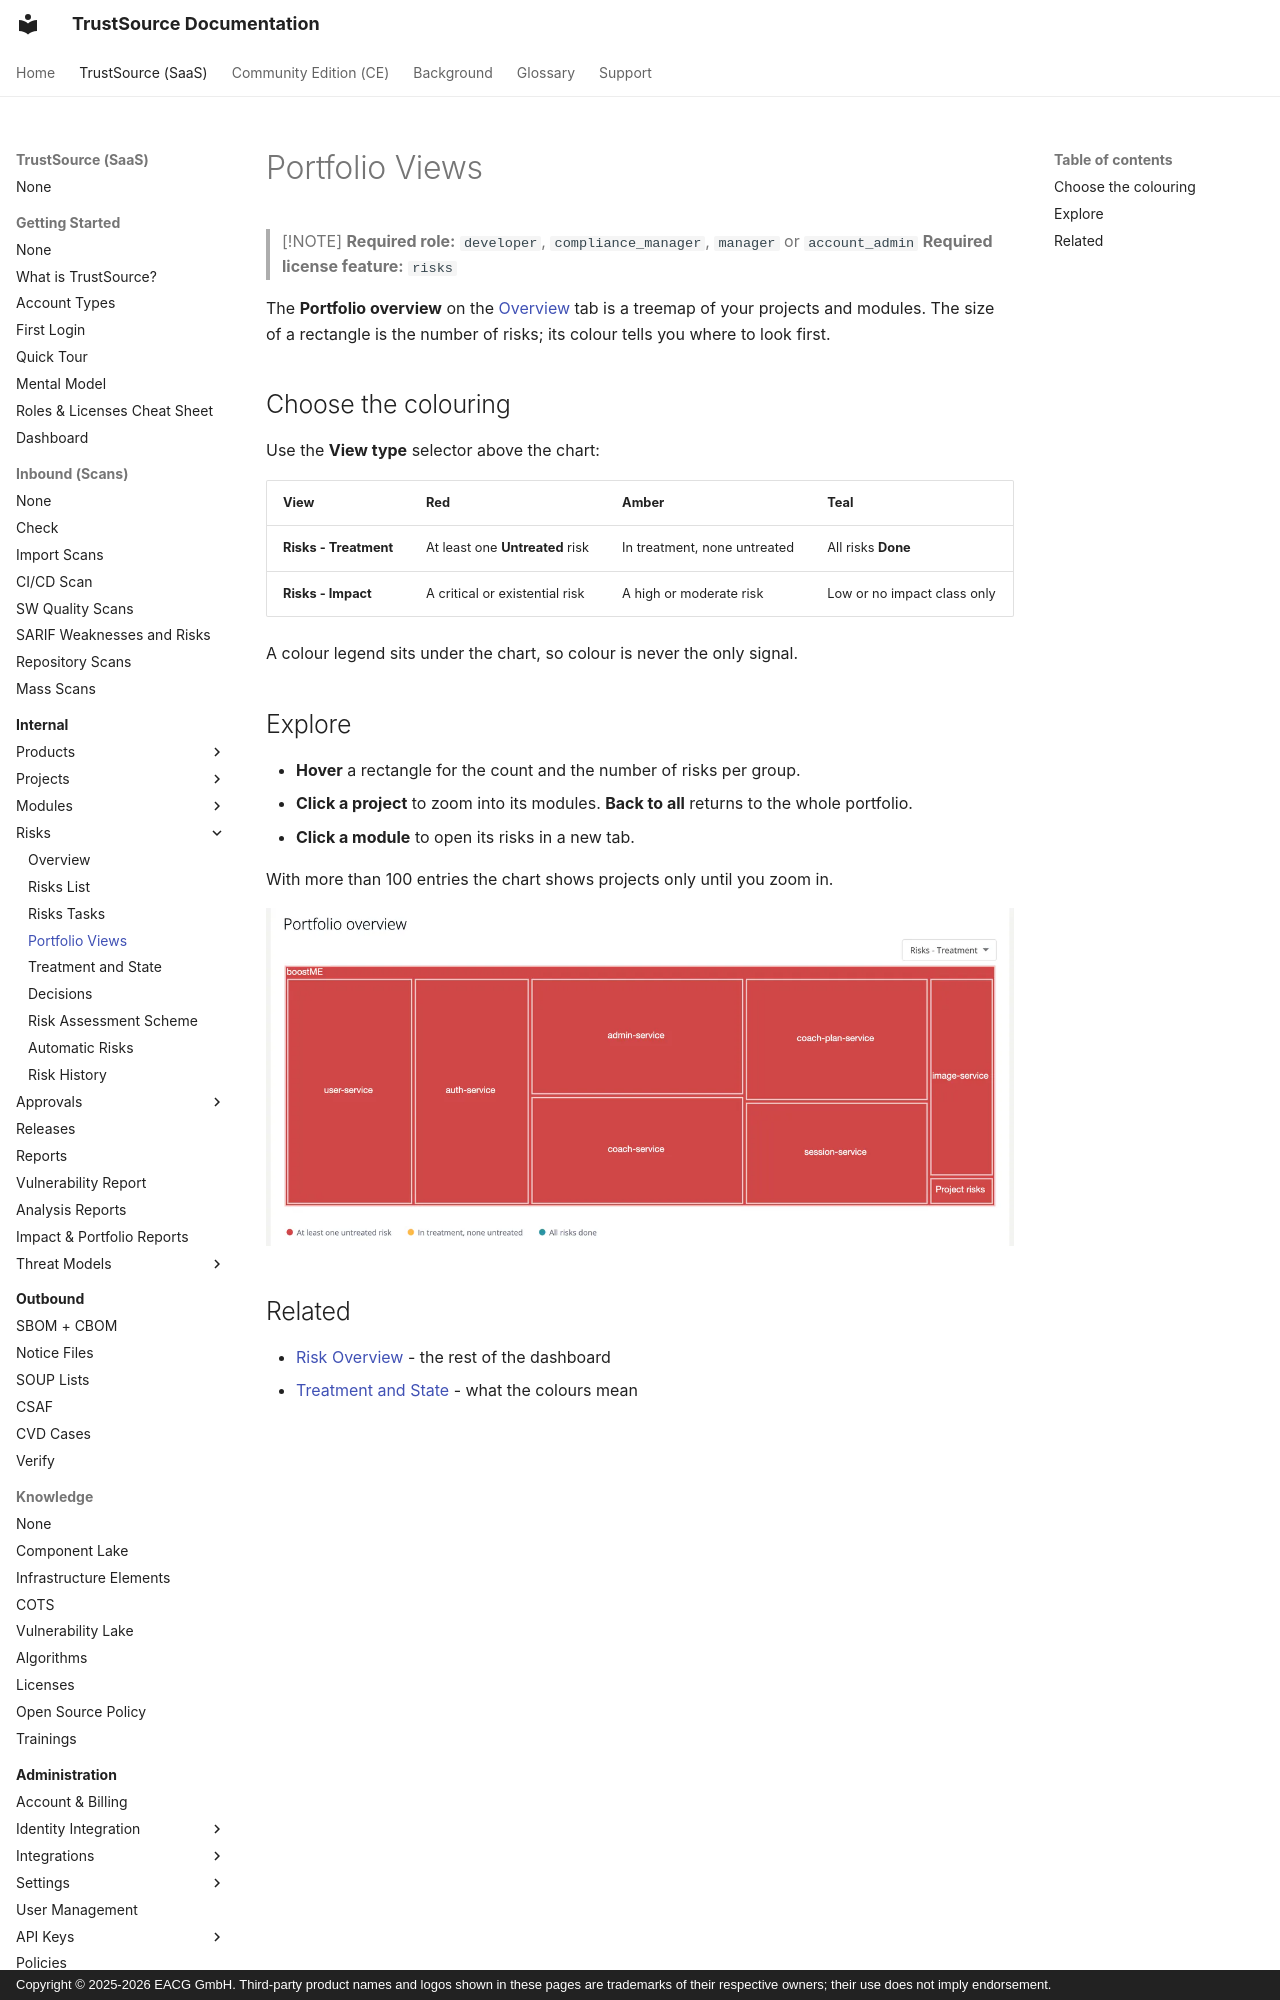

repository: TrustSource/ts-docs · page: v3/03-internal/05-risks/04-portfolio-views/index.html · generator: mkdocs · copyright: Copyright © 2025-2026 EACG GmbH. Third-party product names and logos shown in these pages are trademarks of their respective owners; their use does not imply endorsement.

# Portfolio Views

> [!NOTE]
> **Required role:** `developer`, `compliance_manager`, `manager` or `account_admin`
> **Required license feature:** `risks`

The **Portfolio overview** on the [Overview](01-overview.md) tab is a treemap of your projects and modules. The size of a rectangle is the number of risks; its colour tells you where to look first.

## Choose the colouring

Use the **View type** selector above the chart:

| View | Red | Amber | Teal |
|---|---|---|---|
| **Risks - Treatment** | At least one **Untreated** risk | In treatment, none untreated | All risks **Done** |
| **Risks - Impact** | A critical or existential risk | A high or moderate risk | Low or no impact class only |

A colour legend sits under the chart, so colour is never the only signal.
